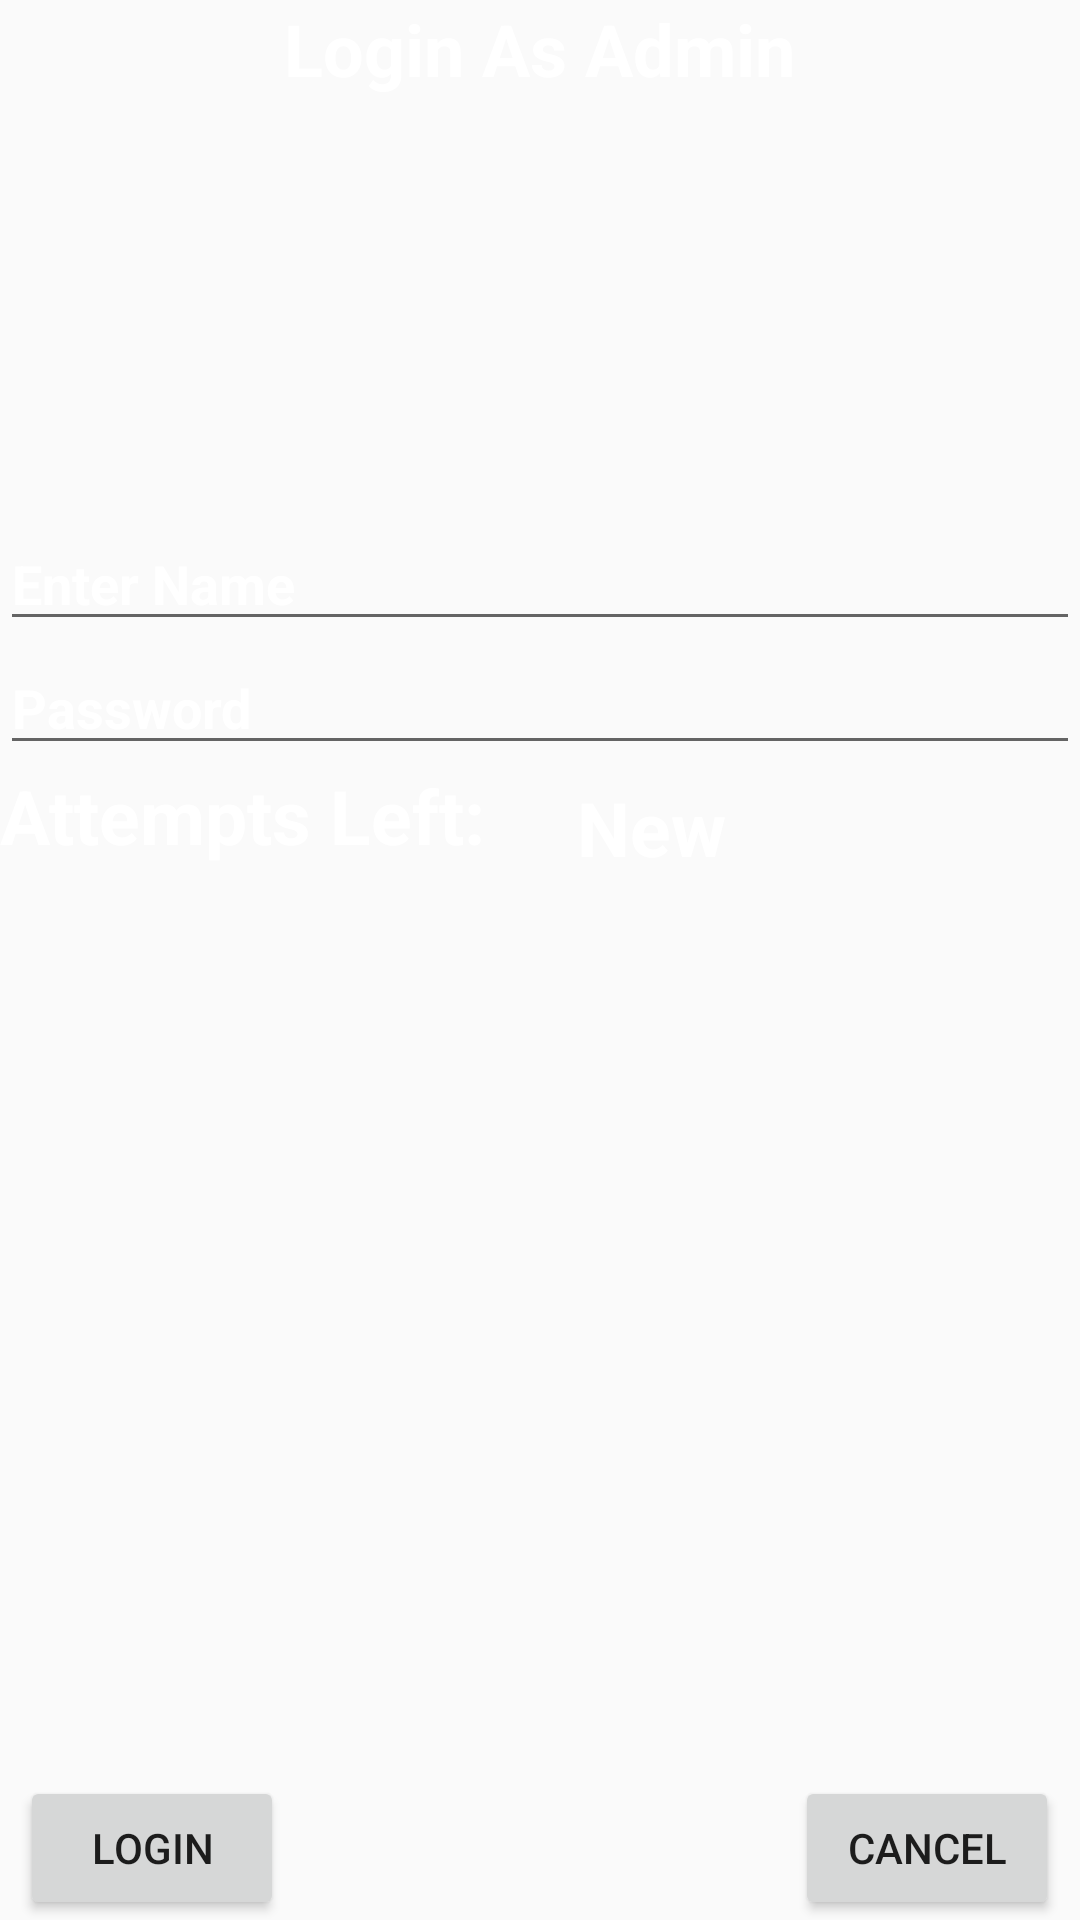

Here is an Android app screen rendered from its layout file. Give the layout XML and the strings, colors and styles it references.
<!-- AndroidManifest.xml: application theme AppTheme -->
<!-- res/layout/activity_admin_login.xml -->
<?xml version = "1.0" encoding = "utf-8"?>
<RelativeLayout xmlns:android = "http://schemas.android.com/apk/res/android"
    xmlns:tools = "http://schemas.android.com/tools"
    android:layout_width="match_parent"
    android:layout_height = "match_parent"
    android:background="@drawable/blue_weather"
    tools:context = ".AdminLogin">

    <TextView android:text = "Login As Admin"
        android:layout_width="wrap_content"
        android:layout_height = "wrap_content"
        android:textColor="#ffff"
        android:id = "@+id/textview"
        android:textSize = "24dp"
        android:textStyle="bold"
        android:layout_alignParentTop = "true"
        android:layout_centerHorizontal = "true" />

    <TextView
        android:layout_width = "wrap_content"
        android:layout_height = "wrap_content"
        android:text = "For Admin"
        android:id = "@+id/textView"
        android:layout_below = "@+id/textview"
        android:layout_centerHorizontal = "true"
        android:textColor = "#ffff"
        android:textSize = "35dp"
        android:visibility="gone"/>

    <EditText
        android:layout_width = "wrap_content"
        android:layout_height = "wrap_content"
        android:id = "@+id/editText"
        android:hint = "Enter Name"
        android:textStyle="bold"
        android:focusable = "true"
        android:textColorHighlight = "#ffff"
        android:textColorHint = "#ffff"
        android:layout_marginTop = "140dp"
        android:layout_below = "@+id/imageView"
        android:layout_alignParentLeft = "true"
        android:layout_alignParentStart = "true"
        android:layout_alignParentRight = "true"
        android:layout_alignParentEnd = "true"
        />

    <ImageView
        android:layout_width="wrap_content"
        android:layout_height="wrap_content"
        android:id="@+id/imageView"
        android:layout_below="@+id/textView"
        android:layout_centerHorizontal="true" />

    <EditText
        android:layout_width="wrap_content"
        android:layout_height="wrap_content"
        android:inputType="textPassword"
        android:ems="10"
        android:textStyle="bold"
        android:id="@+id/editText2"
        android:layout_below="@+id/editText"
        android:layout_alignParentLeft="true"
        android:layout_alignParentStart="true"
        android:layout_alignRight="@+id/editText"
        android:layout_alignEnd="@+id/editText"
        android:textColorHint="#ffff"
        android:hint="Password" />

    <TextView
        android:layout_width="wrap_content"
        android:layout_height="wrap_content"
        android:text="Attempts Left:"
        android:id="@+id/textView2"
        android:textColor="@android:color/white"
        android:layout_below="@+id/editText2"
        android:layout_alignParentLeft="true"
        android:textStyle="bold"
        android:layout_alignParentStart="true"
        android:textSize="25dp" />

    <TextView
        android:id="@+id/textView3"
        android:layout_width="wrap_content"
        android:layout_height="wrap_content"
        android:layout_alignTop="@+id/textView2"
        android:layout_alignBottom="@+id/textView2"
        android:layout_alignParentEnd="true"
        android:layout_alignParentRight="true"
        android:layout_marginStart="-73dp"
        android:layout_marginLeft="-73dp"
        android:layout_marginTop="4dp"
        android:layout_marginEnd="73dp"
        android:layout_marginRight="73dp"
        android:layout_marginBottom="-4dp"
        android:layout_toEndOf="@+id/textview"
        android:layout_toRightOf="@+id/textview"
        android:text="New Text"
        android:textColor="@android:color/white"
        android:textSize="25dp"
        android:textStyle="bold" />

    <Button
        android:layout_width="wrap_content"
        android:layout_height="wrap_content"
        android:text="login"
        android:id="@+id/button"
        android:layout_alignParentBottom="true"
        android:layout_toLeftOf="@+id/textview"
        android:layout_toStartOf="@+id/textview" />

    <Button
        android:layout_width="wrap_content"
        android:layout_height="wrap_content"
        android:text="Cancel"
        android:id="@+id/button2"
        android:layout_alignParentBottom="true"
        android:layout_toRightOf="@+id/textview"
        android:layout_toEndOf="@+id/textview" />
</RelativeLayout>
<!-- resources referenced by this layout -->
<resources>
  <style name="AppTheme" parent="Theme.AppCompat.Light.DarkActionBar">
          
          <item name="colorPrimary">@color/colorPrimary</item>
          <item name="colorPrimaryDark">@color/colorPrimaryDark</item>
          <item name="colorAccent">@color/colorAccent</item>
      </style>
  <color name="colorPrimary">#0090ff</color>
  <color name="colorPrimaryDark">#01579a</color>
  <color name="colorAccent">#fff</color>
</resources>
